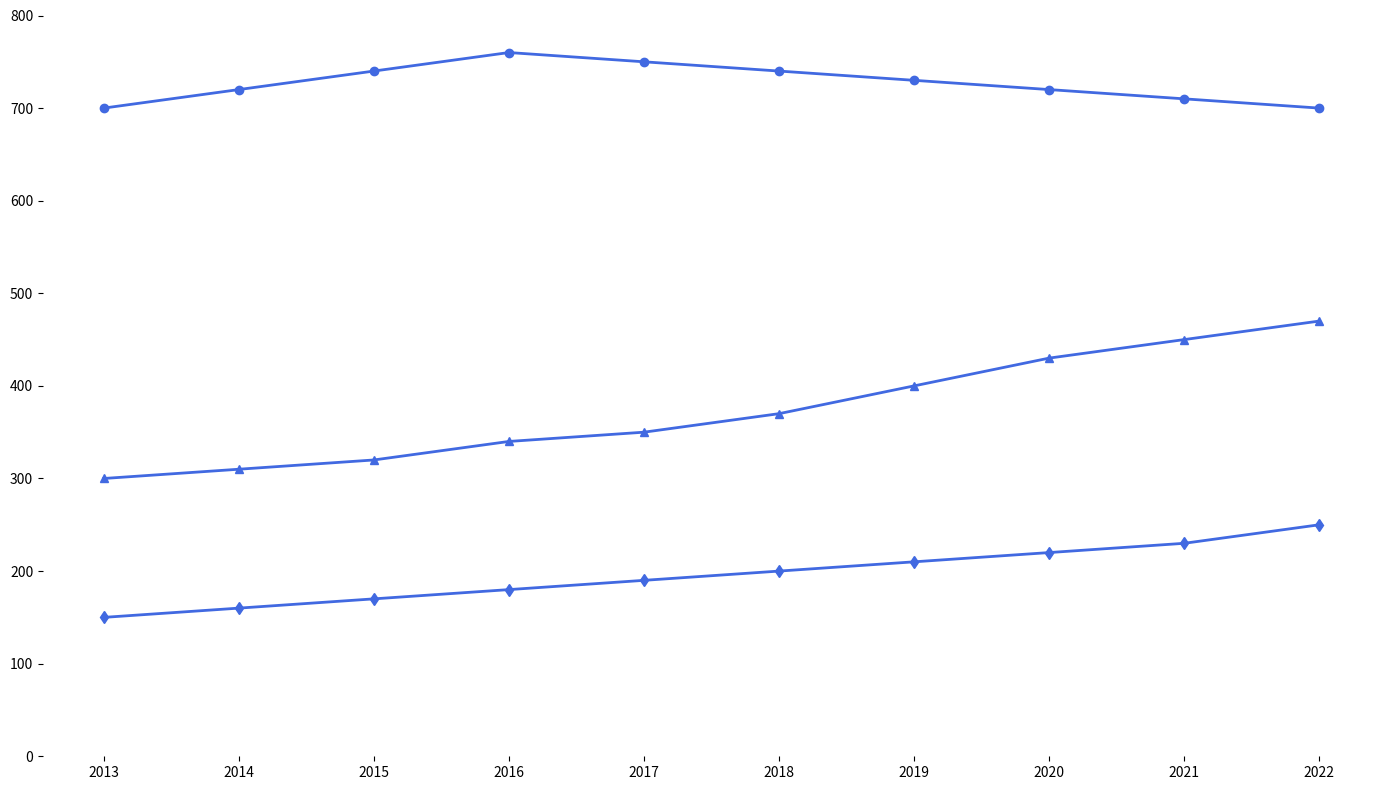

Source code (Python):
import matplotlib.pyplot as plt
import numpy as np

years = np.arange(2013, 2023)

cars_usage = [700, 720, 740, 760, 750, 740, 730, 720, 710, 700]
public_transit_usage = [300, 310, 320, 340, 350, 370, 400, 430, 450, 470]
walking_usage = [150, 160, 170, 180, 190, 200, 210, 220, 230, 250]

fig, ax = plt.subplots(figsize=(14, 8))

single_color = 'royalblue'
ax.plot(years, cars_usage, marker='o', linestyle='-', linewidth=2, color=single_color)
ax.plot(years, public_transit_usage, marker='^', linestyle='-', linewidth=2, color=single_color)
ax.plot(years, walking_usage, marker='d', linestyle='-', linewidth=2, color=single_color)

ax.set_xticks(years)
ax.set_ylim(0, 800)

ax.spines['top'].set_visible(False)
ax.spines['right'].set_visible(False)
ax.spines['left'].set_visible(False)
ax.spines['bottom'].set_visible(False)

plt.tight_layout()
plt.show()
